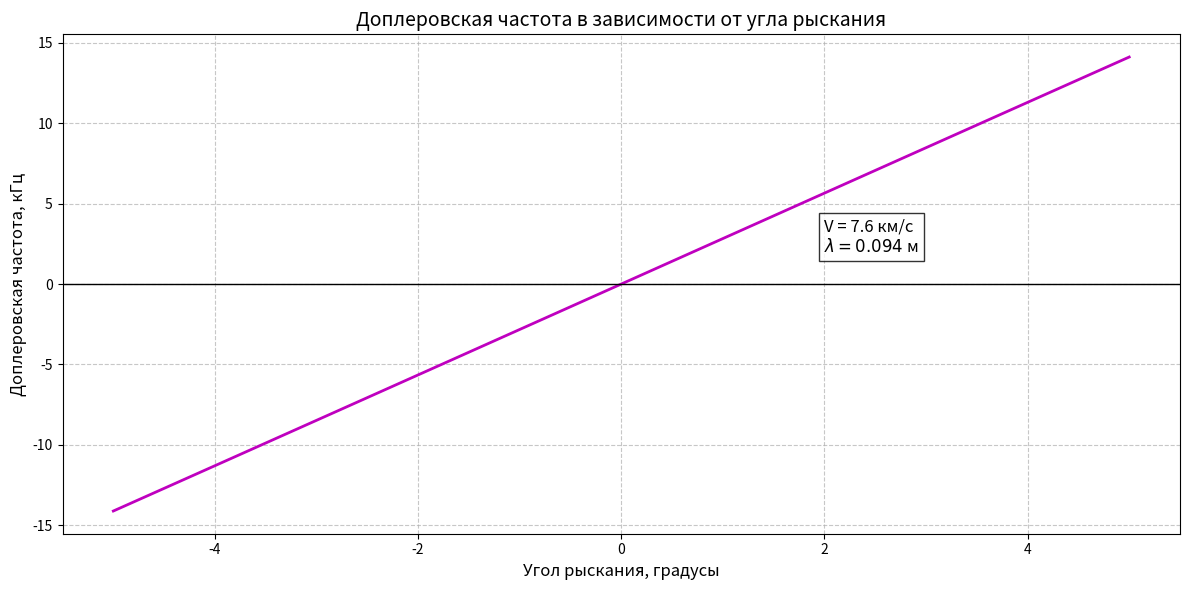

Reproduce this figure in Python. (Note: this script raises an exception after producing the figure.)
#График 5.10
import numpy as np
import matplotlib.pyplot as plt

# Параметры системы
lambda_ = 0.094  # Длина волны (S-диапазон, 9.4 см)
H = 500e3        # Высота орбиты (500 км)
R_earth = 6371e3 # Радиус Земли (м)
mu = 3.986e14    # Геоцентрическая гравитационная постоянная (м³/с²)

# Расчет скорости КА для круговой орбиты
V = np.sqrt(mu / (R_earth + H))

# Диапазон углов рыскания (от -5° до 5°)
psi_deg = np.linspace(-5, 5, 100)
psi_rad = np.deg2rad(psi_deg)

# Расчет доплеровской частоты
f_d = (2 * V / lambda_) * np.sin(psi_rad)

# Построение графика
plt.figure(figsize=(12, 6))
plt.plot(psi_deg, f_d / 1e3, 'm-', linewidth=2)  # Переводим в кГц
plt.title('Доплеровская частота в зависимости от угла рыскания', fontsize=14)
plt.xlabel('Угол рыскания, градусы', fontsize=12)
plt.ylabel('Доплеровская частота, кГц', fontsize=12)
plt.grid(True, linestyle='--', alpha=0.7)
plt.axhline(0, color='black', linewidth=1)

# Добавление формулы и параметров
plt.text(2, 2, 
         f'V = {V/1e3:.1f} км/с\n' +
         r'$\lambda = 0.094$ м',
         fontsize=12,
         bbox=dict(facecolor='white', alpha=0.8))

plt.tight_layout()
plt.savefig('Печать/Picture_3.png', dpi=300)
plt.show()